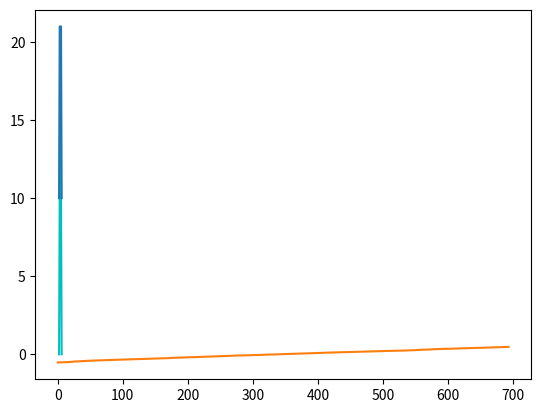

Write the Python code that produced this figure. (Note: this script raises an exception after producing the figure.)

# coding: utf-8

# In[62]:

get_ipython().magic(u'matplotlib inline')
import numpy as np
import matplotlib.pyplot as plt


# In[130]:

#se define los valores
x = [2,4,6]
y = [0, 20, 0]

plt.plot(x,y, linestyle='-', color='c')
plt.show()
#plt.title("GRAFICA TRIANGULAR")


# In[135]:

x = [2,3,5,6]
y = [10, 21,21,10]

plt.plot(x,y)
plt.show()
# plt.title('TRAPEZOIDAL')


# In[134]:

get_ipython().magic(u'matplotlib inline')
import numpy as np
import matplotlib.pyplot as plt


# In[118]:

y = np.random.normal(loc=1, scale=1, size=2000)
y = y[(y > 0) & (y < 1)]
y.sort()
x = np.arange(len(y))


# In[119]:

plt.plot(x, y - y.mean())
plt.yscale('symlog', linthreshy=0.010)
plt.title('SIGMOIDAL')
plt.grid(True)


# In[ ]:



